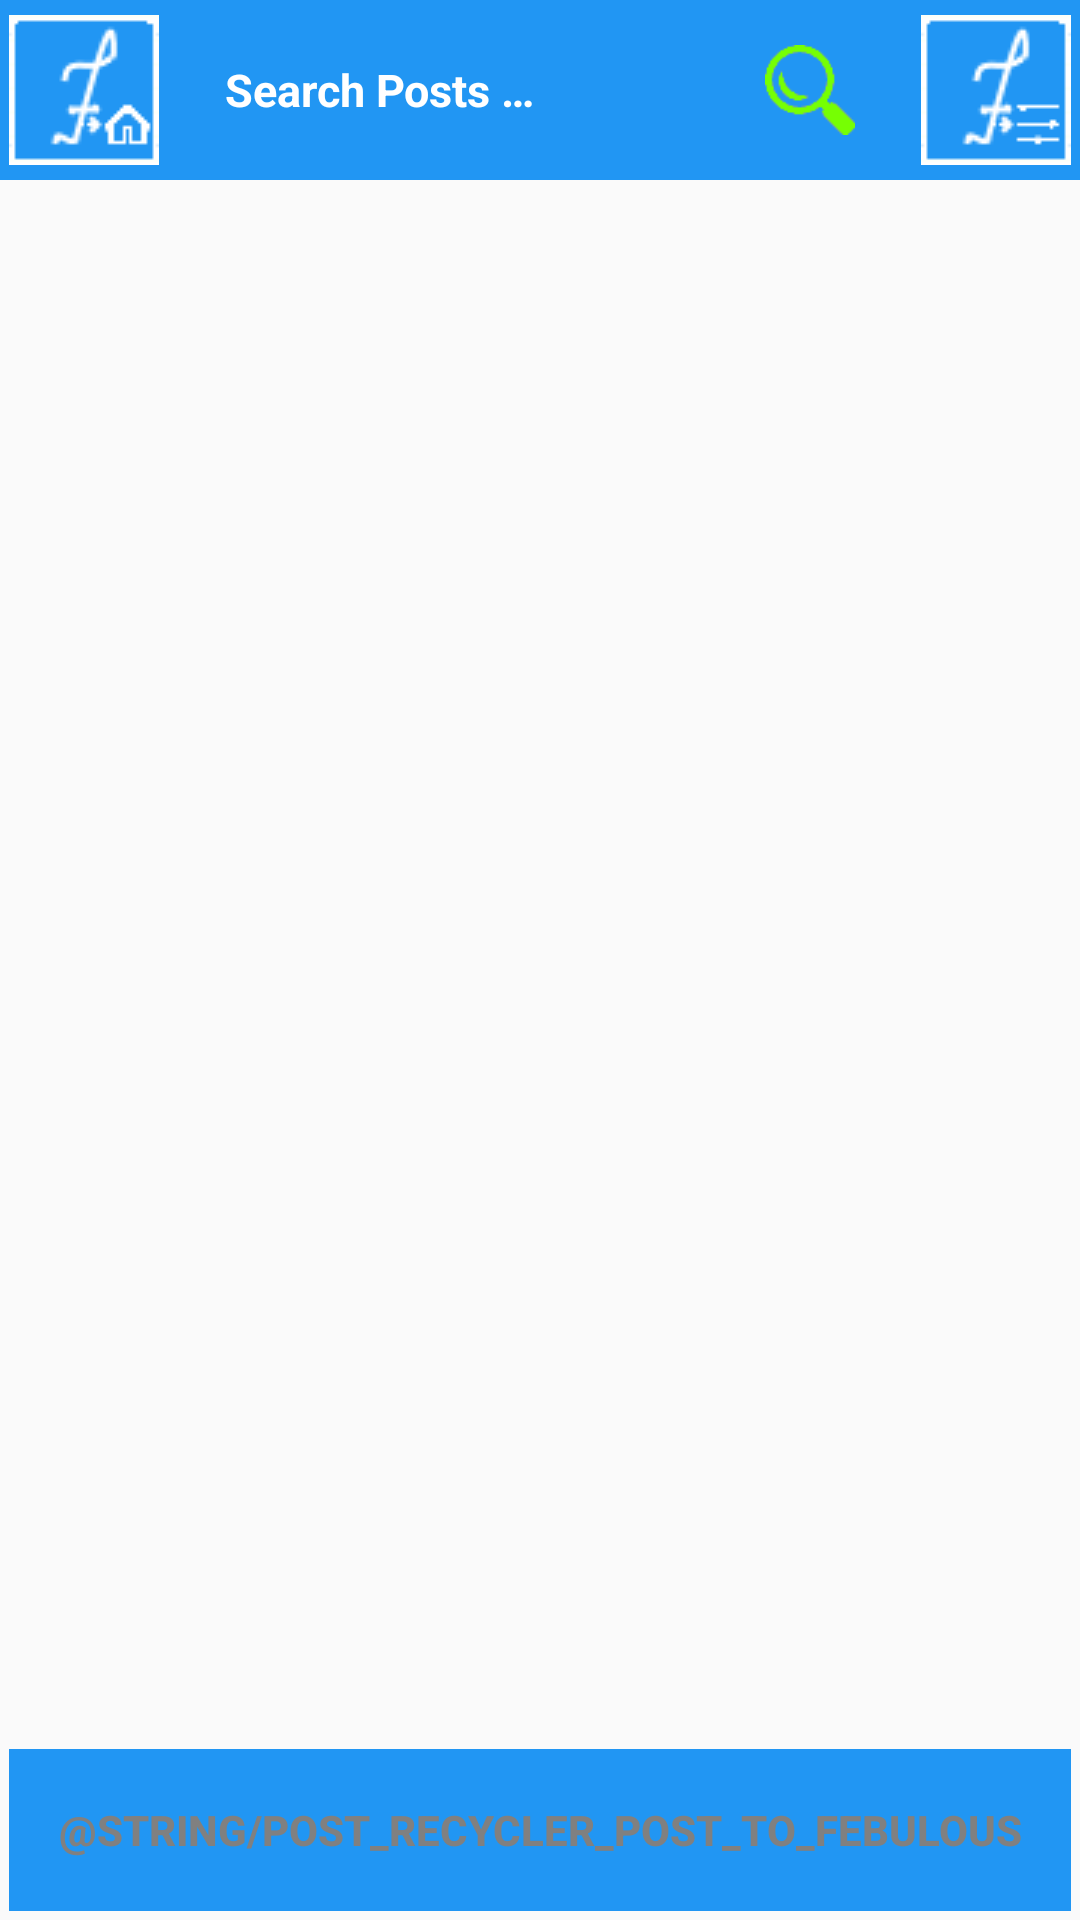

Layout XML and referenced resources for this Android screen:
<!-- AndroidManifest.xml: application theme AppTheme -->
<!-- res/layout/activity_post_template.xml -->
<?xml version="1.0" encoding="utf-8"?>
<FrameLayout
    xmlns:android="http://schemas.android.com/apk/res/android"
    android:layout_width="match_parent"
    android:layout_height="match_parent"
    android:id="@+id/pt_layout">

    <FrameLayout
        android:id="@+id/pt_toolbar"
        android:layout_width="match_parent"
        android:layout_height="60dp"
        android:background="@color/colorPrimary">

                <ImageButton
                    android:id="@+id/pt_left_menu_btn"
                    android:layout_width="50dp"
                    android:layout_height="match_parent"
                    android:background="@color/colorPrimary"
                    android:layout_marginStart="3dp"
                    android:src="@drawable/app_home"
                    android:contentDescription="@null"
                    android:layout_marginEnd="20dp"/>

                <FrameLayout
                    android:layout_width="match_parent"
                    android:layout_height="match_parent"
                    android:orientation="horizontal"
                    android:layout_marginLeft="70dp"
                    android:layout_marginRight="70dp"
                    android:background="@drawable/item_green_border"
                    android:layout_marginTop="5dp"
                    android:layout_marginBottom="5dp">


                    <EditText
                        android:id="@+id/pt_search_bar"
                        android:layout_width="match_parent"
                        android:layout_height="match_parent"
                        android:padding="5dp"
                        android:paddingEnd="40dp"
                        android:hint="@string/search_posts"
                        android:background="@color/colorPrimary"
                        android:textColorHint="@color/colorSecondary"
                        android:textStyle="bold"
                        android:textSize="15sp"
                        android:textColor="@color/colorTertiary">
                    </EditText>

                    <ImageView
                        android:layout_width="40dp"
                        android:layout_height="40dp"
                        android:layout_gravity="end|center"
                        android:padding="5dp"
                        android:contentDescription="@null"
                        android:src="@drawable/app_search_post"
                        android:background="@color/colorPrimary"
                        />

                </FrameLayout>


                <ImageButton
                    android:id="@+id/pt_right_menu_btn"
                    android:layout_width="50dp"
                    android:layout_height="match_parent"
                    android:background="@color/colorPrimary"
                    android:src="@drawable/app_filters"
                    android:contentDescription="@null"
                    android:layout_marginStart="20dp"
                    android:layout_marginEnd="3dp"
                    android:layout_gravity="end" />

            </FrameLayout>

    <FrameLayout
        android:layout_width="match_parent"
        android:layout_height="match_parent"
        >

        <FrameLayout
            android:id="@+id/pt_root_layout"
            android:layout_width="match_parent"
            android:layout_height="match_parent"
            />

        <ListView
            android:id="@+id/pt_search_list"
            android:layout_width="match_parent"
            android:layout_height="match_parent"
            android:visibility="visible"
            android:layout_marginLeft="70dp"
            android:layout_marginRight="70dp"
            android:layout_marginTop="60dp"
            android:layout_marginBottom="70dp"
            android:layout_gravity="center_horizontal"/>

    </FrameLayout>

    <LinearLayout
        android:id="@+id/pt_post"
        android:layout_width="match_parent"
        android:layout_height="60dp"
        android:background="@drawable/item_green_border"
        android:layout_gravity="center_horizontal|bottom"
        android:padding="3dp"
        >

        <Button
            android:id="@+id/pt_post_button"
            android:layout_width="match_parent"
            android:layout_height="match_parent"
            android:text="@string/post_recycler_post_to_febulous"
            android:textColor="@color/colorTertiary"
            android:textStyle="bold"
            android:background="@color/colorPrimary"/>

    </LinearLayout>



</FrameLayout>
<!-- resources referenced by this layout -->
<resources>
  <color name="colorPrimary">#2196F3</color>
  <color name="colorSecondary">#FFFFFF</color>
  <color name="colorTertiary">#808080</color>
  <!-- drawable app_filters: png bitmap (drawable, 1171 bytes) -->
  <!-- drawable app_home: png bitmap (drawable, 1236 bytes) -->
  <!-- drawable app_search_post: png bitmap (drawable, 792 bytes) -->
  <string name="search_posts">Search Posts …</string>
  <style name="AppTheme" parent="Theme.AppCompat.Light.DarkActionBar">
  
          <item name="colorPrimary">@color/colorPrimary</item>
          <item name="colorPrimaryDark">@color/colorPrimaryDark</item>
          <item name="colorAccent">@color/colorAccent</item>
          <item name="homeAsUpIndicator">@drawable/app_home</item>
  
      </style>
  <color name="colorPrimaryDark">#1565C0</color>
  <color name="colorAccent">#FF4081</color>
</resources>
